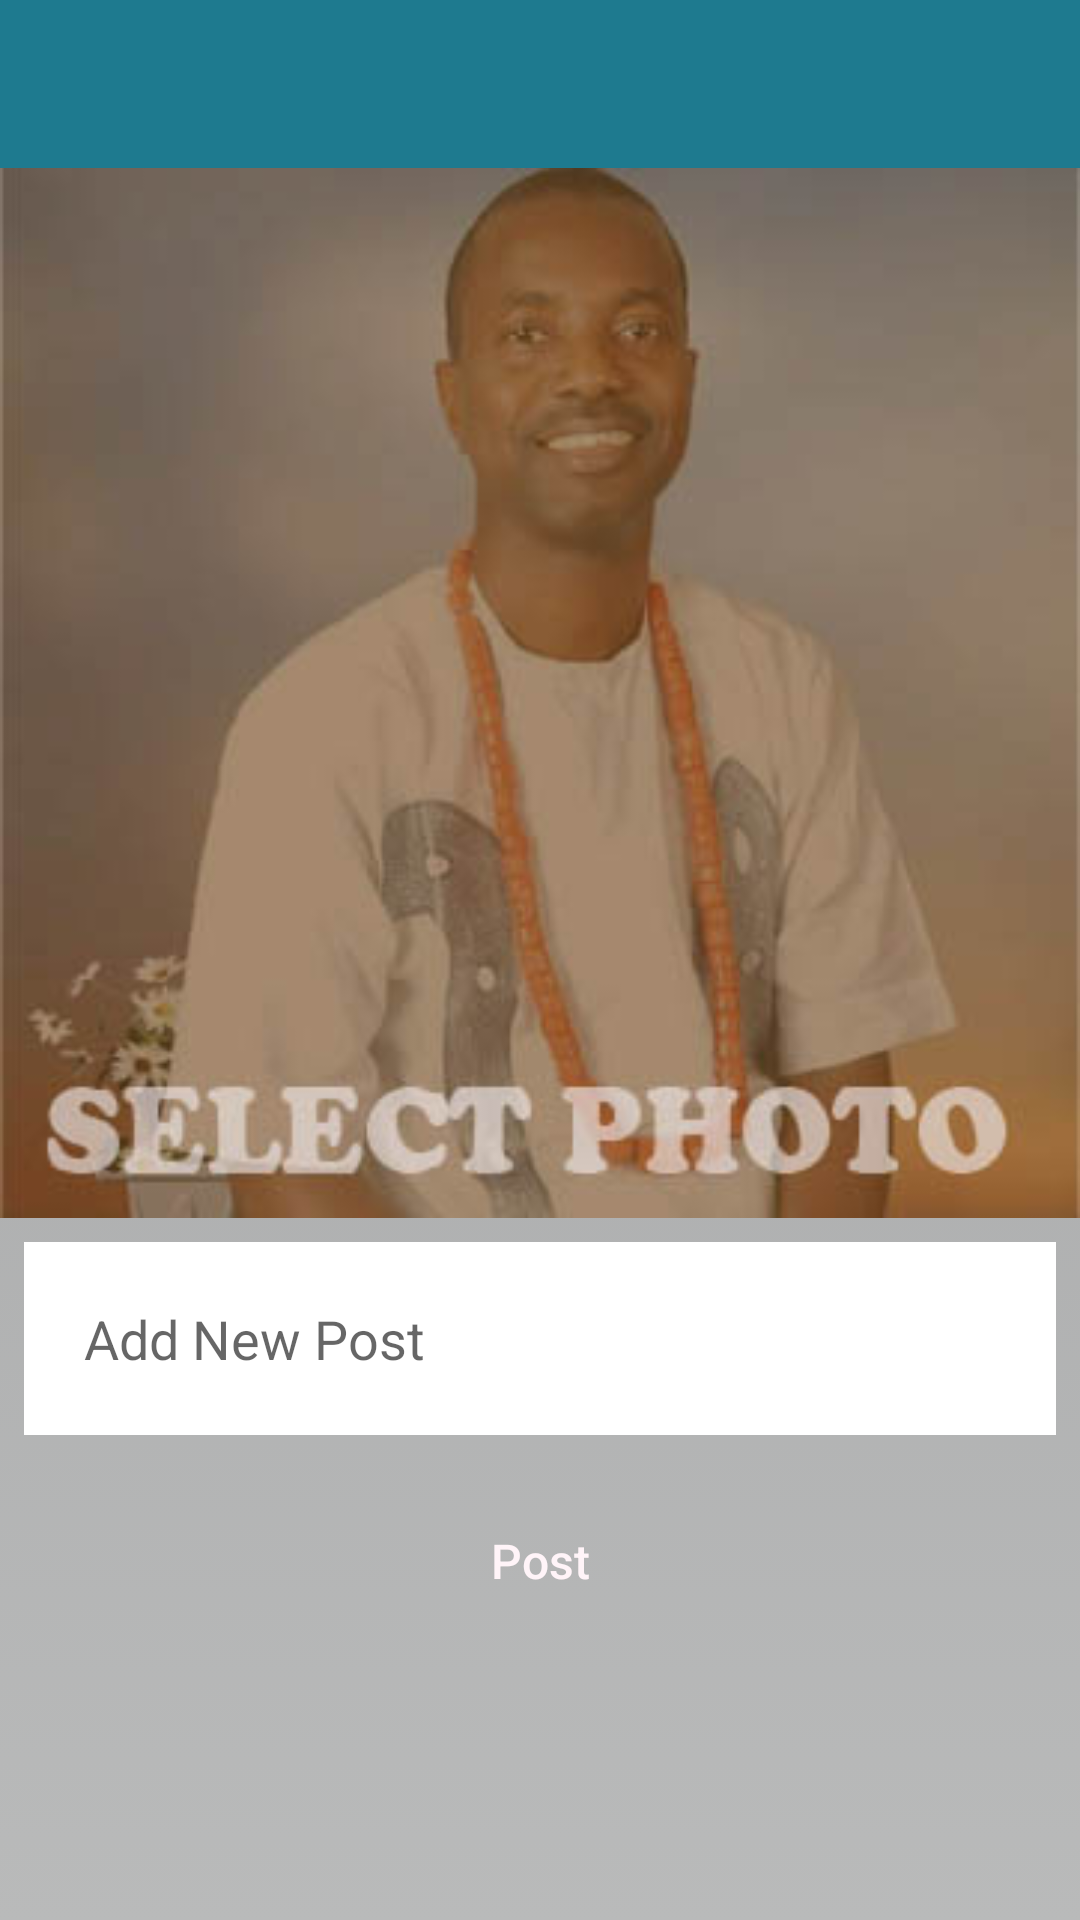

Write the Android layout XML for this screen, with the resource values it uses.
<!-- AndroidManifest.xml: application theme AppTheme -->
<!-- res/layout/activity_new_post.xml -->
<?xml version="1.0" encoding="utf-8"?>
<ScrollView xmlns:android="http://schemas.android.com/apk/res/android"
    xmlns:app="http://schemas.android.com/apk/res-auto"
    xmlns:tools="http://schemas.android.com/tools"
    android:layout_width="match_parent"
    android:layout_height="match_parent"
    android:background="@drawable/background_comment">

    <LinearLayout
        android:layout_width="match_parent"
        android:layout_height="match_parent"
        android:orientation="vertical">

        <android.support.v7.widget.Toolbar
            android:id="@+id/new_post_toolbar"
            android:layout_width="match_parent"
            android:layout_height="wrap_content"
            android:background="@color/colorPrimary"
            android:theme="@style/ThemeOverlay.AppCompat.Dark.ActionBar"></android.support.v7.widget.Toolbar>

        <ImageView
            android:id="@+id/new_post_image"
            android:layout_width="match_parent"
            android:layout_height="350dp"
            android:scaleType="centerCrop"
            android:src="@drawable/selectphoto" />

        <EditText
            android:id="@+id/new_post_desc"
            android:layout_width="match_parent"
            android:layout_height="wrap_content"
            android:layout_marginEnd="8dp"
            android:layout_marginStart="8dp"
            android:layout_marginTop="8dp"
            android:autoLink="web"
            android:background="@drawable/card_background"
            android:hint="@string/post_desc_hint"
            android:inputType="textMultiLine"
            android:padding="20dp"
            android:textColor="#585757"
            android:textColorLink="?attr/colorPrimary"
            android:textSize="18sp" />


        <Button
            android:id="@+id/post_btn"
            android:layout_width="match_parent"
            android:layout_height="50dp"
            android:layout_alignParentBottom="true"
            android:layout_centerHorizontal="true"
            android:layout_marginEnd="8dp"
            android:layout_marginStart="8dp"
            android:layout_marginTop="16dp"
            android:background="@drawable/button_background"
            android:padding="15dp"
            android:text="@string/new_post_btn_hint"
            android:textAllCaps="false"
            android:textColor="@color/text_color"
            android:textSize="16dp" />

    </LinearLayout>
</ScrollView>
<!-- resources referenced by this layout -->
<resources>
  <color name="colorPrimary">#1e7a8f</color>
  <color name="text_color">#fff4f8</color>
  <!-- drawable background_comment (drawable) -->
  <?xml version="1.0" encoding="utf-8"?>
  <selector xmlns:android="http://schemas.android.com/apk/res/android">
  
  
      <item>
          <shape>
              <gradient
                  android:angle="90"
                  android:startColor="#b9baba"
                  android:endColor="#a1a2a3"
                  android:type="linear">
  
              </gradient>
          </shape>
      </item>
  </selector>
  <!-- drawable card_background (drawable) -->
  <?xml version="1.0" encoding="utf-8"?>
  <shape xmlns:android="http://schemas.android.com/apk/res/android">
  
      <solid android:color="#ffffff"></solid>
  
  </shape>
  <!-- drawable selectphoto: jpg bitmap (drawable, 27815 bytes) -->
  <string name="new_post_btn_hint">Post</string>
  <string name="post_desc_hint">Add New Post</string>
  <style name="AppTheme" parent="Theme.AppCompat.Light.DarkActionBar">
          
          <item name="colorPrimary">@color/colorPrimary</item>
          <item name="colorPrimaryDark">@color/colorPrimaryDark</item>
          <item name="colorAccent">@color/colorAccent</item>
  
      </style>
  <color name="colorPrimaryDark">#104c70</color>
  <color name="colorAccent">#a1a2a3</color>
</resources>
